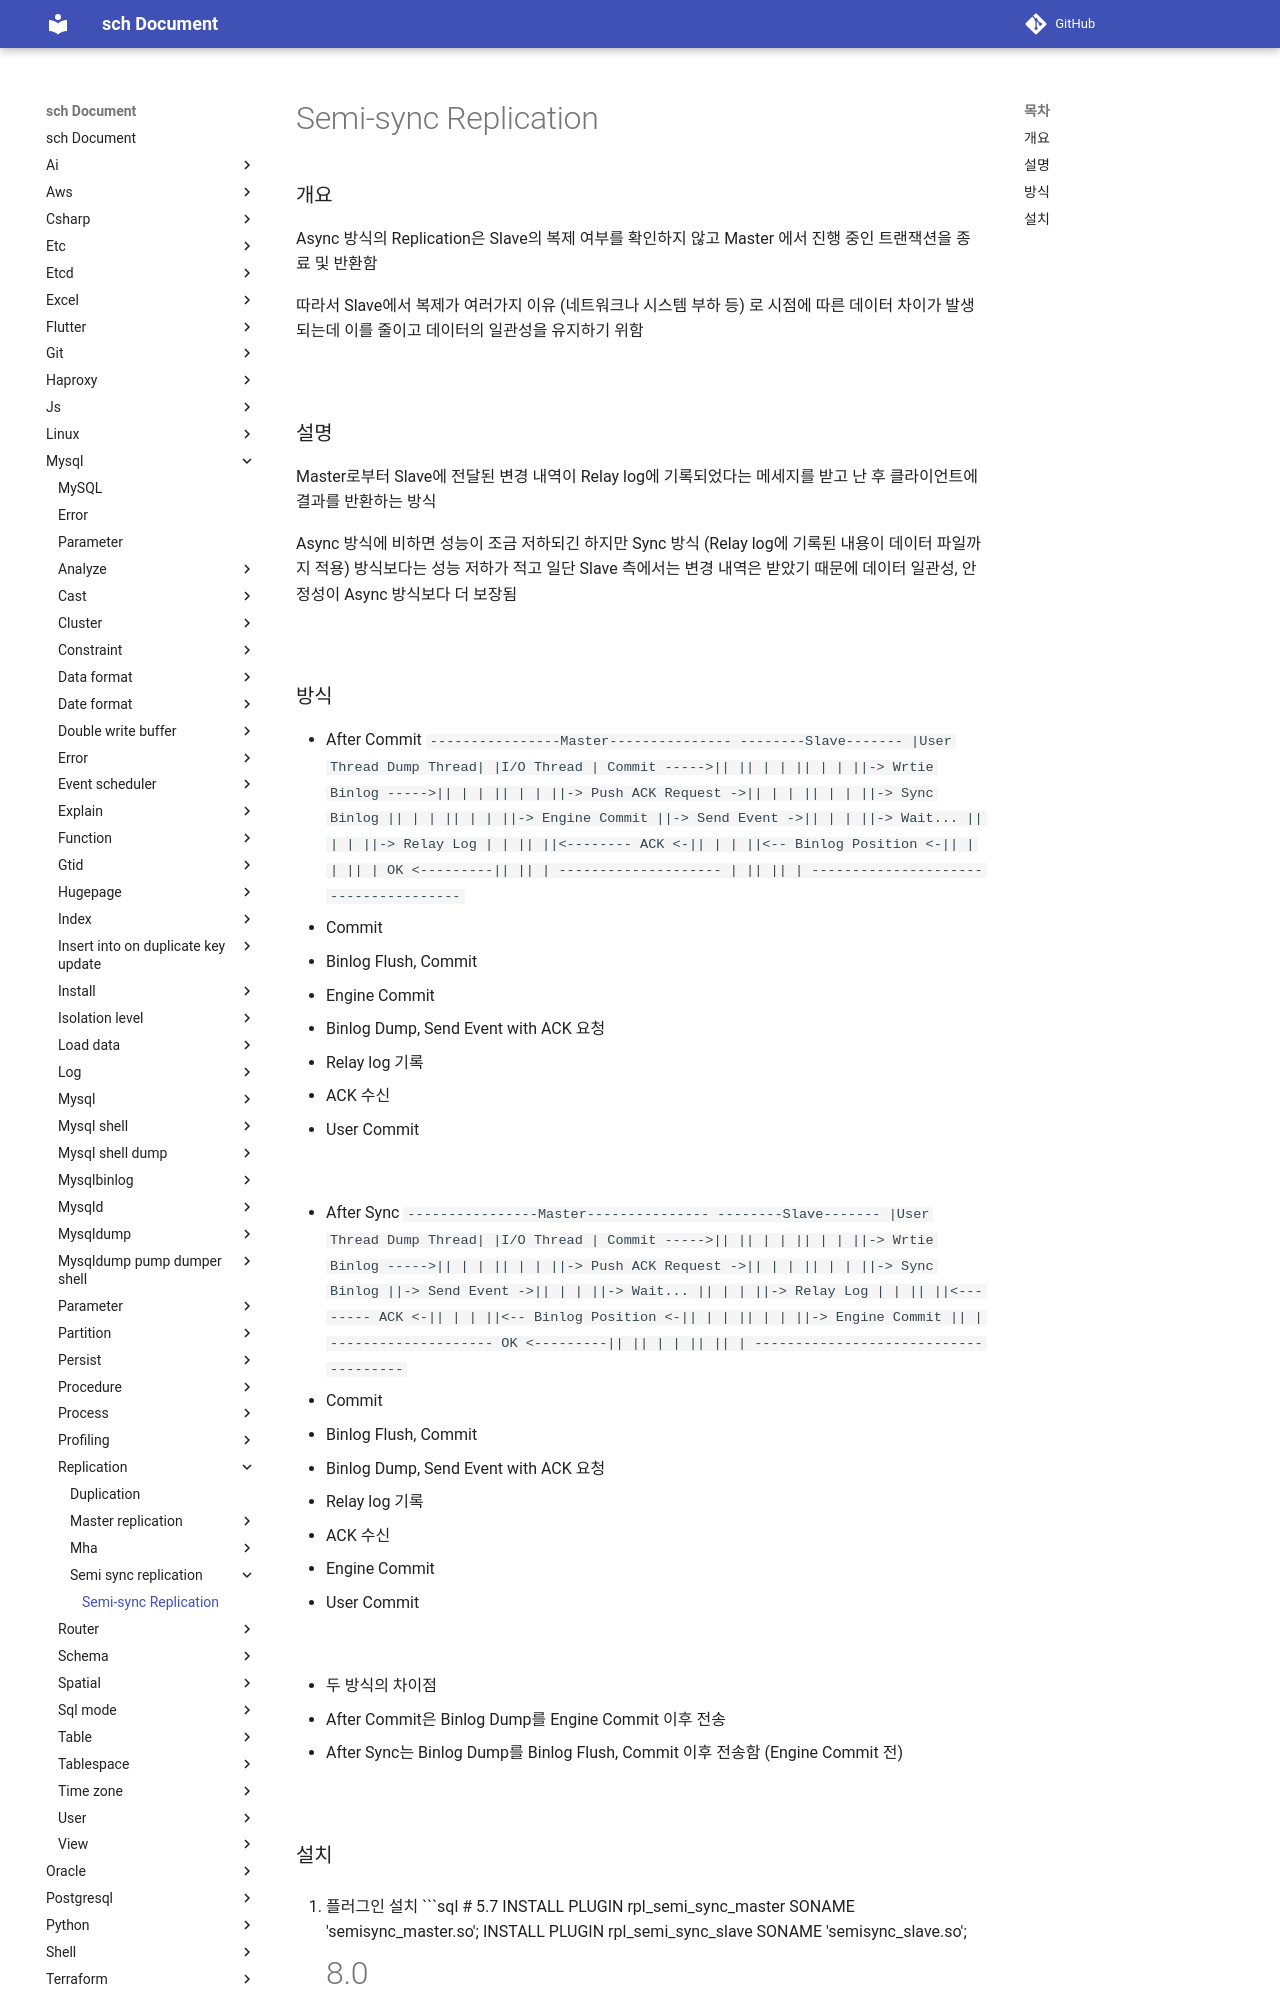

repository: sch6393/sch · page: mysql/replication/semi-sync-replication/index.html · generator: mkdocs

Semi-sync Replication
===

### 개요
Async 방식의 Replication은 Slave의 복제 여부를 확인하지 않고 Master 에서 진행 중인 트랜잭션을 종료 및 반환함

따라서 Slave에서 복제가 여러가지 이유 (네트워크나 시스템 부하 등) 로 시점에 따른 데이터 차이가 발생되는데 이를 줄이고 데이터의 일관성을 유지하기 위함

<br>

### 설명
Master로부터 Slave에 전달된 변경 내역이 Relay log에 기록되었다는 메세지를 받고 난 후 클라이언트에 결과를 반환하는 방식

Async 방식에 비하면 성능이 조금 저하되긴 하지만 Sync 방식 (Relay log에 기록된 내용이 데이터 파일까지 적용) 방식보다는 성능 저하가 적고 일단 Slave 측에서는 변경 내역은 받았기 때문에 데이터 일관성, 안정성이 Async 방식보다 더 보장됨

<br>

### 방식
* After Commit
  ```
          ----------------Master---------------      --------Slave-------
          |User Thread             Dump Thread|      |I/O Thread        |
  Commit ----->||                      ||     |      |   ||             |
          |    ||-> Wrtie Binlog ----->||     |      |   ||             |
          |    ||-> Push ACK Request ->||     |      |   ||             |
          |    ||-> Sync Binlog        ||     |      |   ||             |
          |    ||-> Engine Commit      ||-> Send Event ->||             |
          |    ||-> Wait...            ||     |      |   ||-> Relay Log |
          |    ||                      ||<-------- ACK <-||             |
          |    ||<-- Binlog Position <-||     |      |   ||             |
  OK <---------||                      ||     |      --------------------
          |    ||                      ||     |
          -------------------------------------
  ```
  1. Commit
  1. Binlog Flush, Commit
  1. Engine Commit
  1. Binlog Dump, Send Event with ACK 요청
  1. Relay log 기록
  1. ACK 수신
  1. User Commit

<br>

* After Sync 
  ```
          ----------------Master---------------      --------Slave-------
          |User Thread             Dump Thread|      |I/O Thread        |
  Commit ----->||                      ||     |      |   ||             |
          |    ||-> Wrtie Binlog ----->||     |      |   ||             |
          |    ||-> Push ACK Request ->||     |      |   ||             |
          |    ||-> Sync Binlog        ||-> Send Event ->||             |
          |    ||-> Wait...            ||     |      |   ||-> Relay Log |
          |    ||                      ||<-------- ACK <-||             |
          |    ||<-- Binlog Position <-||     |      |   ||             |
          |    ||-> Engine Commit      ||     |      --------------------
  OK <---------||                      ||     |
          |    ||                      ||     |
          -------------------------------------
  ```
  1. Commit
  1. Binlog Flush, Commit
  1. Binlog Dump, Send Event with ACK 요청
  1. Relay log 기록
  1. ACK 수신
  1. Engine Commit
  1. User Commit

<br>

* 두 방식의 차이점
  * After Commit은 Binlog Dump를 Engine Commit 이후 전송
  * After Sync는 Binlog Dump를 Binlog Flush, Commit 이후 전송함 (Engine Commit 전)

<br>
